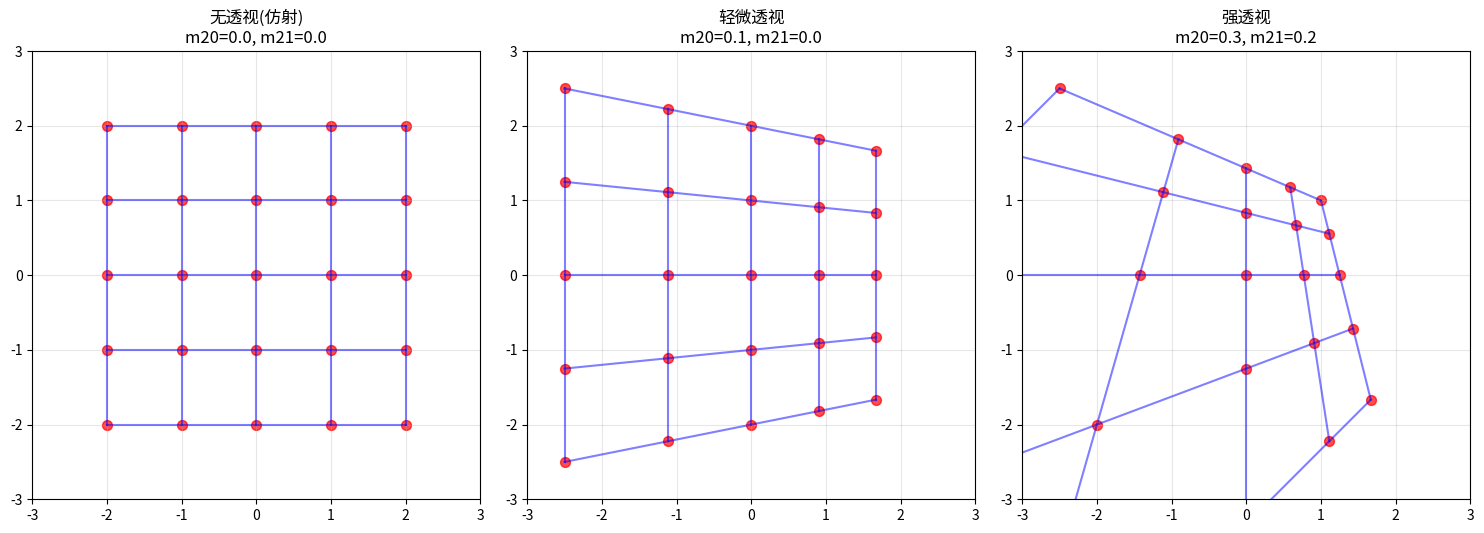

Write Python code to recreate this figure.
"""
透视变换数学原理详解
解释为什么透视变换公式是这样的形式
"""

import numpy as np
import matplotlib.pyplot as plt
from mpl_toolkits.mplot3d import Axes3D

def explain_perspective_transform_math():
    """解释透视变换的数学基础"""
    
    print("=" * 60)
    print("透视变换数学原理详解")
    print("=" * 60)
    
    print("""
为什么透视变换公式是：
x' = (m00×x + m01×y + m02) / (m20×x + m21×y + m22)
y' = (m10×x + m11×y + m12) / (m20×x + m21×y + m22)

这个公式来源于齐次坐标系和投影几何理论。
    """)
    
    print("\n1. 齐次坐标系的引入")
    print("-" * 30)
    print("""
在计算机视觉中，我们使用齐次坐标来表示点：
- 2D点 (x, y) → 齐次坐标 [x, y, 1]
- 3D点 (x, y, z) → 齐次坐标 [x, y, z, 1]

齐次坐标的优势：
1. 可以用矩阵乘法表示所有几何变换（包括平移）
2. 可以表示无穷远点
3. 投影变换变得线性化
    """)
    
    print("\n2. 透视变换矩阵")
    print("-" * 30)
    print("""
对于2D透视变换，我们使用3×3矩阵：

M = [[m00, m01, m02],
     [m10, m11, m12],
     [m20, m21, m22]]

点的变换：[x', y', w'] = M × [x, y, 1]

其中：
- x' = m00×x + m01×y + m02
- y' = m10×x + m11×y + m12  
- w' = m20×x + m21×y + m22

最终的笛卡尔坐标需要除以w'进行归一化：
- 最终x坐标 = x' / w'
- 最终y坐标 = y' / w'
    """)
    
    print("\n3. 为什么需要除法？")
    print("-" * 30)
    print("""
关键在于理解透视投影的本质：

现实世界 → 投影平面的过程：
1. 3D世界中的点 (X, Y, Z)
2. 通过摄像头中心投影到2D平面
3. 投影公式：x = f×X/Z, y = f×Y/Z （f是焦距）

注意这里有除法！距离越远(Z越大)，投影越小。

齐次坐标中的w'项实际上编码了深度信息：
- w' = m20×x + m21×y + m22
- m20, m21是透视参数，控制"近大远小"的效果
- 除以w'就是在模拟真实的透视投影
    """)
    
    print("\n4. 各项的物理意义")
    print("-" * 30)
    print("""
m00, m11: 缩放 - 控制图像放大缩小
m01, m10: 剪切/旋转 - 处理图像倾斜
m02, m12: 平移 - 控制图像位移
m20, m21: 透视 - 关键！控制"近大远小"效果
m22: 归一化 - 通常设为1

如果m20=m21=0，公式退化为仿射变换（没有透视效果）
如果m20≠0或m21≠0，就有真正的透视效果
    """)

def demonstrate_perspective_effect():
    """演示透视效果的产生"""
    
    print("\n5. 透视效果演示")
    print("-" * 30)
    
    # 创建一个网格
    x = np.linspace(-2, 2, 5)
    y = np.linspace(-2, 2, 5)
    X, Y = np.meshgrid(x, y)
    
    # 原始点（平面网格）
    points_2d = np.column_stack([X.flatten(), Y.flatten()])
    
    # 不同的透视变换矩阵
    transforms = {
        "无透视(仿射)": np.array([
            [1.0, 0.0, 0.0],
            [0.0, 1.0, 0.0], 
            [0.0, 0.0, 1.0]
        ]),
        
        "轻微透视": np.array([
            [1.0, 0.0, 0.0],
            [0.0, 1.0, 0.0],
            [0.1, 0.0, 1.0]  # m20=0.1，产生x方向透视
        ]),
        
        "强透视": np.array([
            [1.0, 0.0, 0.0],
            [0.0, 1.0, 0.0],
            [0.3, 0.2, 1.0]  # m20=0.3, m21=0.2，双向透视
        ])
    }
    
    fig, axes = plt.subplots(1, 3, figsize=(15, 5))
    
    for i, (name, matrix) in enumerate(transforms.items()):
        # 应用变换
        transformed_points = []
        
        for point in points_2d:
            # 齐次坐标
            homog = np.array([point[0], point[1], 1.0])
            # 变换
            transformed_homog = matrix @ homog
            # 归一化（除以w）
            x_new = transformed_homog[0] / transformed_homog[2]
            y_new = transformed_homog[1] / transformed_homog[2]
            transformed_points.append([x_new, y_new])
        
        transformed_points = np.array(transformed_points)
        
        # 绘制结果
        axes[i].scatter(transformed_points[:, 0], transformed_points[:, 1], 
                       c='red', s=50, alpha=0.7)
        axes[i].set_title(f'{name}\nm20={matrix[2,0]}, m21={matrix[2,1]}')
        axes[i].grid(True, alpha=0.3)
        axes[i].set_xlim(-3, 3)
        axes[i].set_ylim(-3, 3)
        axes[i].set_aspect('equal')
        
        # 连线显示网格变形
        X_new = transformed_points[:, 0].reshape(5, 5)
        Y_new = transformed_points[:, 1].reshape(5, 5)
        
        # 水平线
        for j in range(5):
            axes[i].plot(X_new[j, :], Y_new[j, :], 'b-', alpha=0.5)
        # 垂直线  
        for j in range(5):
            axes[i].plot(X_new[:, j], Y_new[:, j], 'b-', alpha=0.5)
    
    plt.tight_layout()
    plt.savefig('perspective_effect_demo.png', dpi=300, bbox_inches='tight')
    plt.show()
    
    print("透视效果演示图已保存为: perspective_effect_demo.png")
    print("""
观察结果：
- 无透视：网格保持规则矩形
- 轻微透视：网格产生轻微的梯形变形  
- 强透视：网格产生明显的透视变形，远端变小

这就是透视变换公式中除法的作用！
    """)

if __name__ == "__main__":
    explain_perspective_transform_math()
    demonstrate_perspective_effect()
